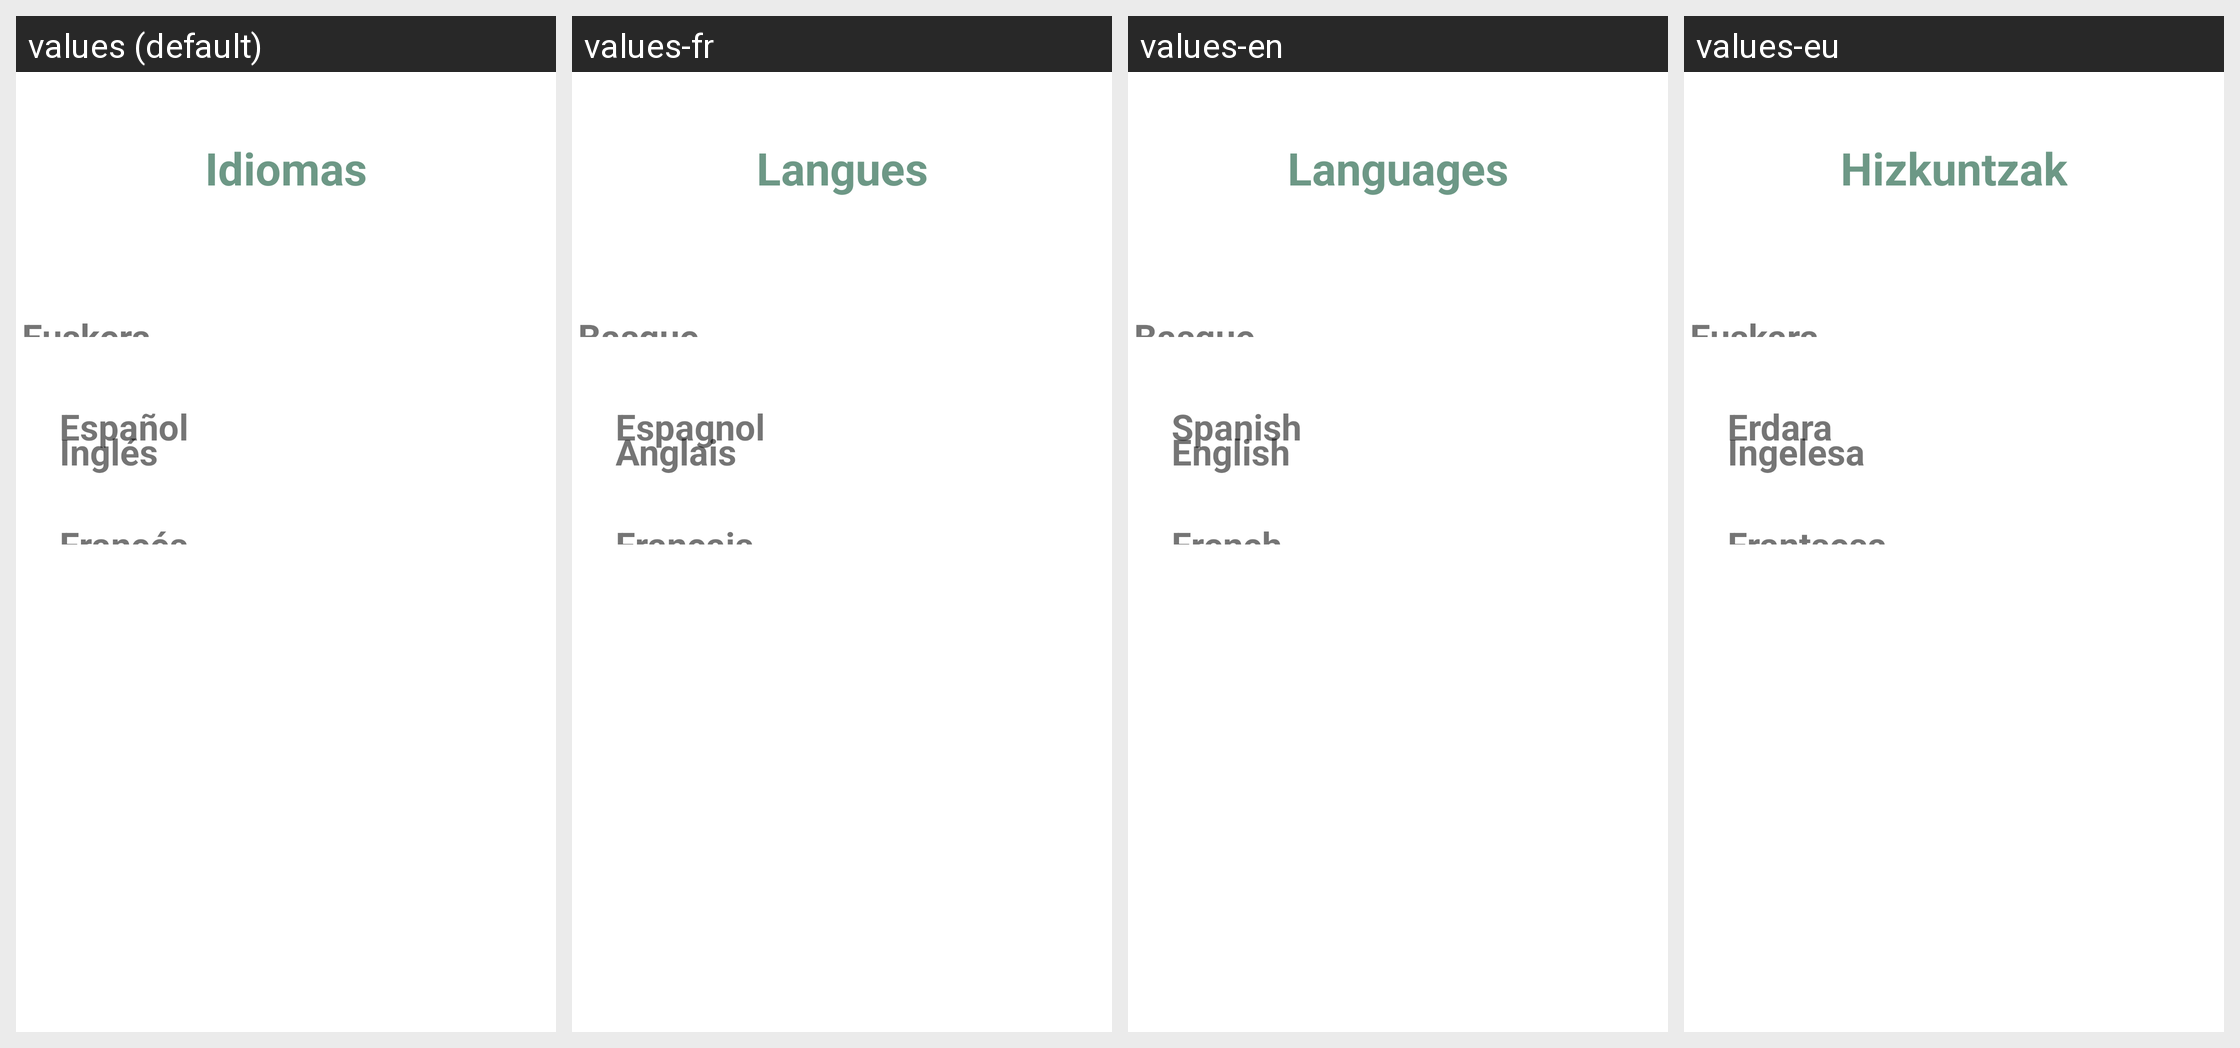

Translations of the strings shown on this Android screen, per locale in the grid:
Android screen res/layout/activity_6_1idiomas.xml rendered under 4 locales, left to right: values (default), values-fr, values-en, values-eu. Device: Nexus 5 (rendered at 1080×1920; each locale shown at half size, 540×960, under a caption strip naming it); theme Theme.Reto01.
Strings drawn on this screen, with the default value and each locale's value (text and hints the layout hard-codes, and strings that could not be matched under every locale, appear in the picture but are not listed):

Idiomas
  values: Idiomas
  values-fr: Langues
  values-en: Languages
  values-eu: Hizkuntzak

euskera
  values: Euskera
  values-fr: Basque
  values-en: Basque
  values-eu: Euskara

ingles
  values: Inglés
  values-fr: Anglais
  values-en: English
  values-eu: Ingelesa

frances
  values: Francés
  values-fr: Français
  values-en: French
  values-eu: Frantsesa
